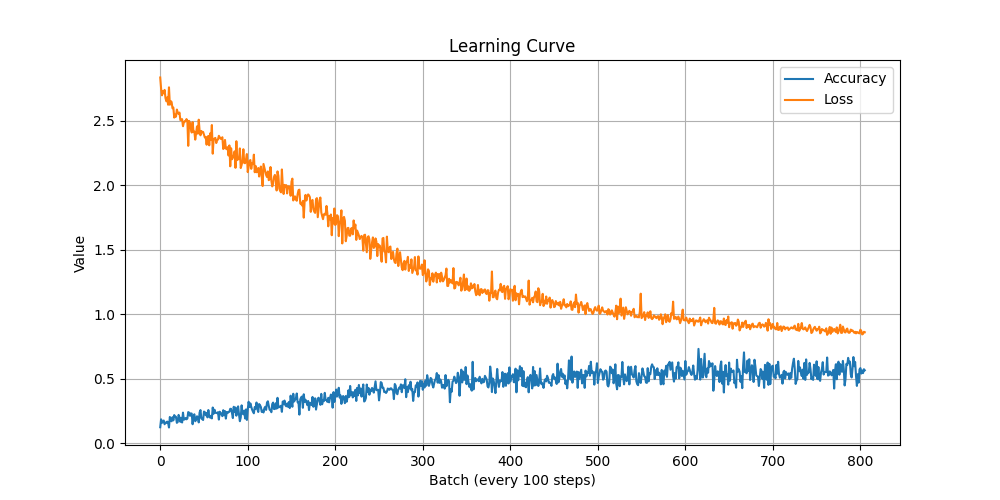

The table this chart was drawn from, first rows:
loss, accuracy
2.837, 0.1237
2.75, 0.1854
2.699, 0.1579
2.732, 0.1674
2.714, 0.1760
2.741, 0.1470
2.678, 0.1597
2.653, 0.1579
2.683, 0.1674
2.626, 0.1577
2.761, 0.1217
2.626, 0.2033
2.654, 0.1734
2.647, 0.1700
2.599, 0.2015
2.604, 0.1768
2.526, 0.2181
2.549, 0.2021
2.533, 0.2051
2.589, 0.1580
2.567, 0.1641
2.554, 0.2195
2.565, 0.1988
2.507, 0.1654
2.51, 0.1969
2.514, 0.1607
2.459, 0.2371
2.489, 0.1824
2.498, 0.1851
2.498, 0.1950
2.514, 0.1852
2.502, 0.1912
2.307, 0.2412
2.501, 0.2370
2.482, 0.2123
2.441, 0.2311
2.41, 0.2294
2.491, 0.1471
2.416, 0.2117
2.418, 0.2242
2.355, 0.1700
2.405, 0.1846
2.458, 0.2088
2.401, 0.1982
2.51, 0.1613
2.423, 0.2386
2.389, 0.2570
2.423, 0.1915
2.412, 0.1863
2.415, 0.1799
2.392, 0.2452
2.372, 0.2404
2.375, 0.2167
2.316, 0.2349
2.377, 0.2003
2.383, 0.2571
2.311, 0.2089
2.403, 0.1983
2.354, 0.2122
2.469, 0.1921
... 746 more rows
